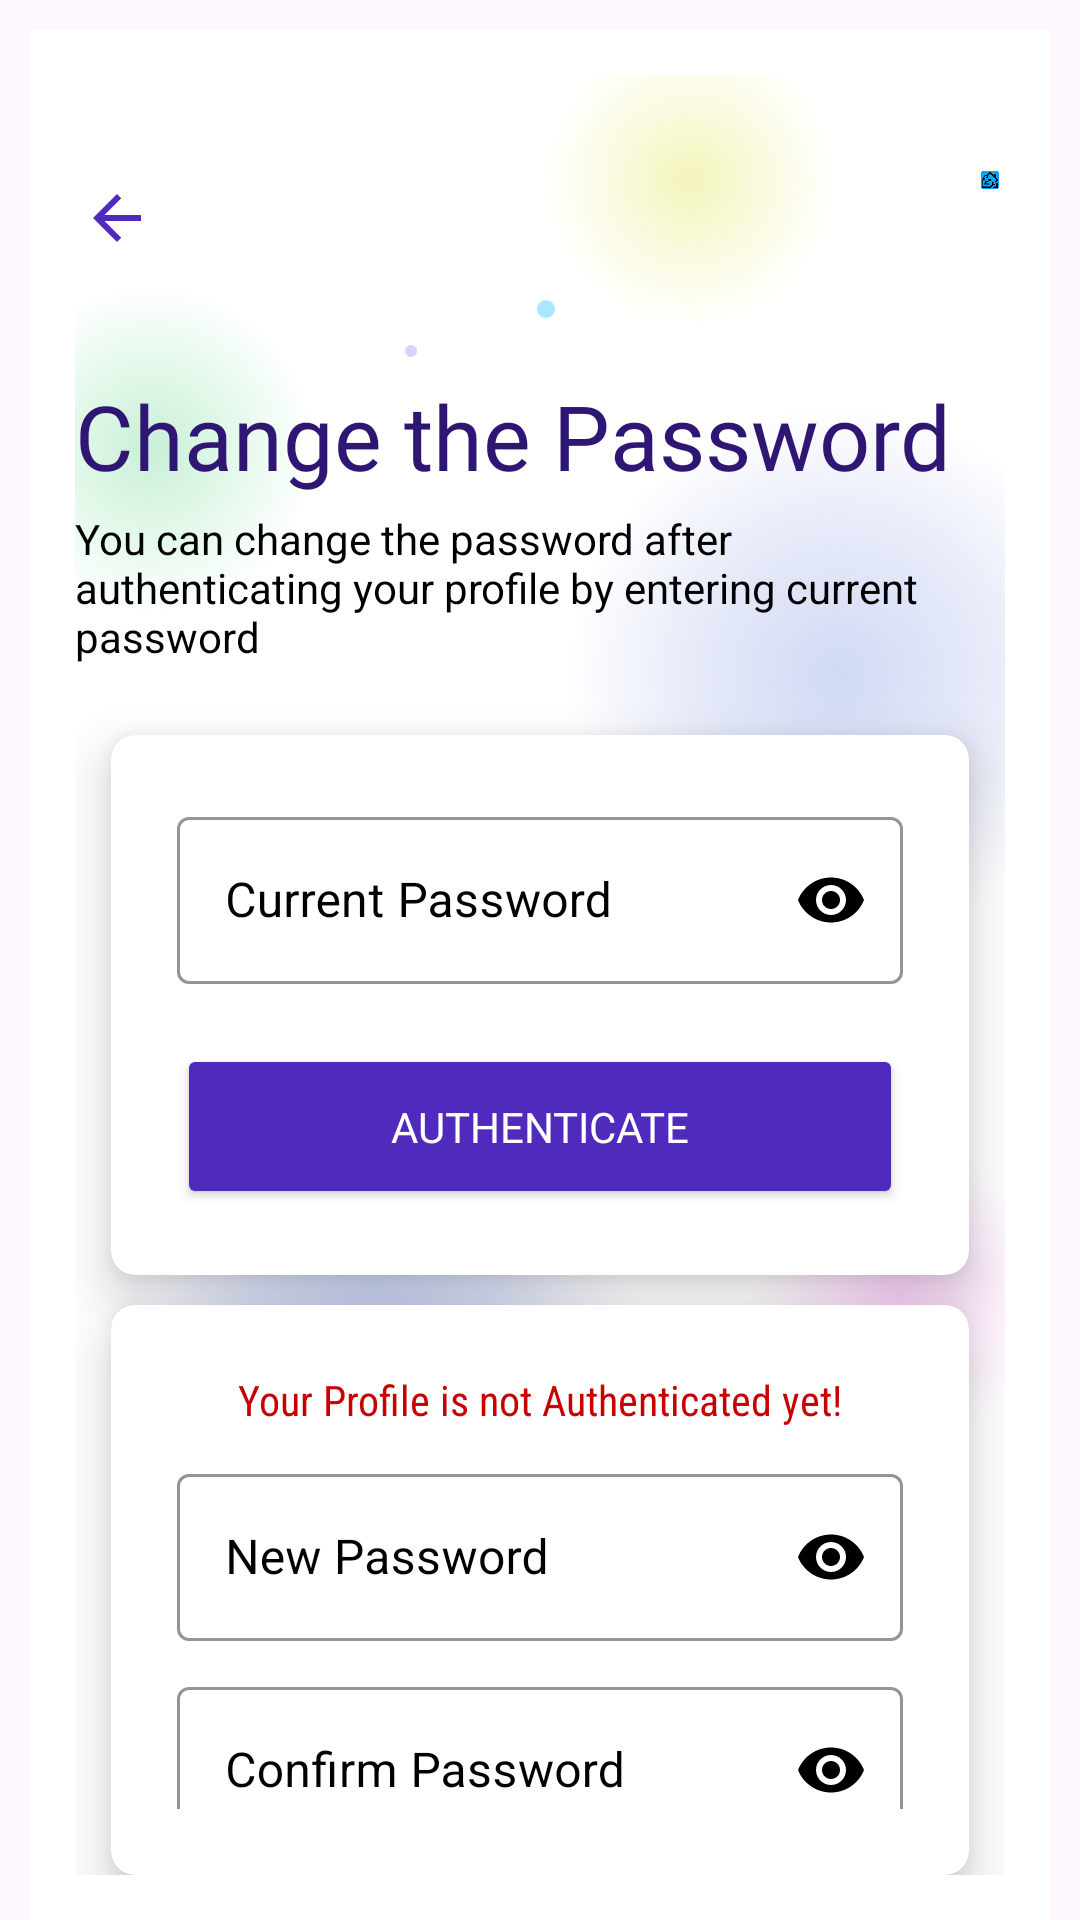

Here is an Android app screen rendered from its layout file. Give the layout XML and the strings, colors and styles it references.
<!-- AndroidManifest.xml: application theme Theme.HomeBuddyCaptain -->
<!-- res/layout/activity_change_password.xml -->
<?xml version="1.0" encoding="utf-8"?>
<androidx.constraintlayout.widget.ConstraintLayout xmlns:android="http://schemas.android.com/apk/res/android"
    xmlns:app="http://schemas.android.com/apk/res-auto"
    xmlns:tools="http://schemas.android.com/tools"
    android:id="@+id/main"
    android:layout_width="match_parent"
    android:layout_height="match_parent"
    android:layout_centerVertical="true"
    tools:context=".MyProfile_Activities.Change_Password_Activity">

    <RelativeLayout
        android:layout_width="match_parent"
        android:layout_height="match_parent"
        android:background="@color/white"
        android:gravity="center"
        android:layout_marginHorizontal="10dp"
        android:layout_marginTop="10dp"
        android:padding="15dp"
        app:layout_constraintBottom_toBottomOf="parent"
        app:layout_constraintEnd_toEndOf="parent"
        app:layout_constraintStart_toStartOf="parent"
        app:layout_constraintTop_toTopOf="parent">

        
        <include layout="@layout/background_layout" />

        
        <RelativeLayout
            android:layout_width="match_parent"
            android:layout_height="70dp"
            android:layout_alignParentStart="true"
            android:layout_alignParentEnd="true"
            android:padding="2dp">

            <ImageView
                android:id="@+id/back_arrow"
                android:layout_centerVertical="true"
                android:layout_width="wrap_content"
                android:layout_height="wrap_content"
                android:layout_alignParentTop="true"
                android:layout_alignParentBottom="true"
                android:paddingTop="25dp"
                android:src="@drawable/back_arrow"/>

            <ImageView
                android:id="@+id/logo"
                android:layout_width="70dp"
                android:layout_alignParentEnd="true"
                android:layout_height="70dp"
                android:layout_marginStart="300dp"
                android:src="@drawable/logo"/>

        </RelativeLayout>

        <TextView
            android:id="@+id/signin"
            android:layout_width="wrap_content"
            android:layout_height="wrap_content"
            android:layout_marginTop="100dp"
            android:fontFamily="@font/poppins_bolditalic"
            android:text="Change the Password"
            android:textColor="@color/card2"
            android:textSize="30sp" />

        <TextView
            android:layout_width="wrap_content"
            android:layout_height="wrap_content"
            android:layout_marginTop="145dp"
            android:text="You can change the password after authenticating your profile by entering current password"
            android:textColor="@color/black"
            android:textSize="14sp" />

        <ProgressBar
            android:id="@+id/progress_bar"
            android:layout_width="wrap_content"
            android:layout_height="wrap_content"
            android:layout_centerHorizontal="true"
            android:layout_centerVertical="true"
            android:elevation="10dp"
            android:visibility="gone" />


        <androidx.cardview.widget.CardView
            android:layout_width="match_parent"
            android:layout_height="wrap_content"
            android:layout_marginLeft="12dp"
            android:layout_marginTop="220dp"
            android:layout_marginRight="12dp"
            android:backgroundTint="@color/white"
            android:elevation="10dp"
            android:padding="10dp"
            app:cardCornerRadius="8dp"
            app:cardElevation="10dp"
            app:contentPadding="10dp">

            <androidx.constraintlayout.widget.ConstraintLayout
                android:layout_width="match_parent"
                android:layout_height="wrap_content"
                android:background="@color/white"
                android:backgroundTint="@color/white"
                android:padding="12dp">

                <com.google.android.material.textfield.TextInputLayout
                    android:id="@+id/current_pass_layout"
                    style="@style/Widget.MaterialComponents.TextInputLayout.OutlinedBox"
                    android:layout_width="match_parent"
                    android:layout_height="wrap_content"
                    android:hint="Current Password"
                    android:textColor="@color/black"
                    android:textColorHint="@color/black"
                    app:boxStrokeColor="@color/black"
                    app:endIconMode="password_toggle"
                    app:endIconTint="@color/black"
                    app:hintTextColor="@color/black"
                    app:layout_constraintEnd_toEndOf="parent"
                    app:layout_constraintStart_toStartOf="parent"
                    app:layout_constraintTop_toTopOf="parent"
                    app:startIconDrawable="@drawable/password_image"
                    app:startIconTint="@color/black">

                    <com.google.android.material.textfield.TextInputEditText
                        android:id="@+id/update_password"
                        android:layout_width="match_parent"
                        android:layout_height="wrap_content"
                        android:inputType="textPassword"
                        android:textColor="@color/black"
                        android:textSize="16sp" />

                </com.google.android.material.textfield.TextInputLayout>

                <Button
                    android:id="@+id/authenticate_btn"
                    android:layout_width="match_parent"
                    android:layout_height="55dp"
                    android:layout_marginTop="20dp"
                    android:backgroundTint="@color/start_dark_color"
                    android:fontFamily="@font/poppins_bold"
                    android:text="Authenticate"
                    android:textColor="@color/white"
                    app:layout_constraintEnd_toEndOf="parent"
                    app:layout_constraintStart_toStartOf="parent"
                    app:layout_constraintTop_toBottomOf="@+id/current_pass_layout"/>

            </androidx.constraintlayout.widget.ConstraintLayout>

        </androidx.cardview.widget.CardView>

        <androidx.cardview.widget.CardView
            android:layout_width="match_parent"
            android:layout_height="wrap_content"
            android:layout_marginLeft="12dp"
            android:layout_marginTop="410dp"
            android:layout_marginRight="12dp"
            android:backgroundTint="@color/white"
            android:elevation="10dp"
            android:padding="10dp"
            app:cardCornerRadius="8dp"
            app:cardElevation="10dp"
            app:contentPadding="10dp">

            <androidx.constraintlayout.widget.ConstraintLayout
                android:layout_width="match_parent"
                android:layout_height="wrap_content"
                android:background="@color/white"
                android:backgroundTint="@color/white"
                android:padding="12dp">

                <TextView
                    android:id="@+id/text"
                    android:layout_width="wrap_content"
                    android:layout_height="wrap_content"
                    android:fontFamily="sans-serif-condensed"
                    android:text="Your Profile is not Authenticated yet!"
                    android:textColor="@color/red"
                    android:textSize="14sp"
                    app:layout_constraintEnd_toEndOf="parent"
                    app:layout_constraintStart_toStartOf="parent"
                    app:layout_constraintTop_toTopOf="parent" />

                <com.google.android.material.textfield.TextInputLayout
                    android:id="@+id/new_password_layout"
                    style="@style/Widget.MaterialComponents.TextInputLayout.OutlinedBox"
                    android:layout_width="match_parent"
                    android:layout_height="wrap_content"
                    android:layout_marginTop="10dp"
                    android:hint="New Password"
                    android:textColor="@color/black"
                    android:textColorHint="@color/black"
                    app:boxStrokeColor="@color/black"
                    app:endIconMode="password_toggle"
                    app:endIconTint="@color/black"
                    app:hintTextColor="@color/black"
                    app:layout_constraintEnd_toEndOf="parent"
                    app:layout_constraintStart_toStartOf="parent"
                    app:layout_constraintTop_toBottomOf="@+id/text"
                    app:startIconDrawable="@drawable/password_image"
                    app:startIconTint="@color/black">

                    <com.google.android.material.textfield.TextInputEditText
                        android:id="@+id/new_password"
                        android:layout_width="match_parent"
                        android:layout_height="wrap_content"
                        android:inputType="textPassword"
                        android:textColor="@color/black"
                        android:textSize="16sp" />

                </com.google.android.material.textfield.TextInputLayout>

                <com.google.android.material.textfield.TextInputLayout
                    android:id="@+id/con_layout"
                    style="@style/Widget.MaterialComponents.TextInputLayout.OutlinedBox"
                    android:layout_width="match_parent"
                    android:layout_height="wrap_content"
                    android:layout_marginTop="10dp"
                    android:hint="Confirm Password"
                    android:textColor="@color/black"
                    android:textColorHint="@color/black"
                    app:boxStrokeColor="@color/black"
                    app:endIconMode="password_toggle"
                    app:endIconTint="@color/black"
                    app:hintTextColor="@color/black"
                    app:layout_constraintEnd_toEndOf="parent"
                    app:layout_constraintStart_toStartOf="parent"
                    app:layout_constraintTop_toBottomOf="@+id/new_password_layout"
                    app:startIconDrawable="@drawable/password_image"
                    app:startIconTint="@color/black">

                    <com.google.android.material.textfield.TextInputEditText
                        android:id="@+id/confirm_new_password"
                        android:layout_width="match_parent"
                        android:layout_height="wrap_content"
                        android:inputType="textPassword"
                        android:textColor="@color/black"
                        android:textSize="16sp" />

                </com.google.android.material.textfield.TextInputLayout>

                <Button
                    android:id="@+id/change_pass_btn"
                    android:layout_width="match_parent"
                    android:layout_height="55dp"
                    android:layout_marginTop="20dp"
                    android:backgroundTint="@color/red"
                    android:fontFamily="@font/poppins_bold"
                    android:text="Change Password"
                    android:textColor="@color/white"
                    app:layout_constraintEnd_toEndOf="parent"
                    app:layout_constraintStart_toStartOf="parent"
                    app:layout_constraintTop_toBottomOf="@+id/con_layout" />

            </androidx.constraintlayout.widget.ConstraintLayout>

        </androidx.cardview.widget.CardView>


    </RelativeLayout>

</androidx.constraintlayout.widget.ConstraintLayout>
<!-- res/layout/background_layout.xml (included above) -->
<?xml version="1.0" encoding="utf-8"?>
<androidx.constraintlayout.widget.ConstraintLayout xmlns:android="http://schemas.android.com/apk/res/android"
    xmlns:app="http://schemas.android.com/apk/res-auto"
    xmlns:tools="http://schemas.android.com/tools"
    android:layout_width="match_parent"
    android:layout_height="match_parent">

    <RelativeLayout
        android:layout_width="match_parent"
        android:layout_height="match_parent"
        app:layout_constraintBottom_toBottomOf="parent"
        app:layout_constraintEnd_toEndOf="parent"
        app:layout_constraintStart_toStartOf="parent"
        app:layout_constraintTop_toTopOf="parent">

        <RelativeLayout
            android:layout_width="match_parent"
            android:layout_height="match_parent"
            android:background="#FFFFFF">

            <ImageView
                android:layout_width="200dp"
                android:layout_height="200dp"
                android:layout_alignParentStart="true"
                android:layout_alignParentTop="true"
                android:layout_marginTop="320dp"
                android:alpha="0.5"
                android:src="@drawable/blob_blue" />

            <ImageView
                android:layout_width="200dp"
                android:layout_height="200dp"
                android:layout_alignParentStart="true"
                android:layout_alignParentTop="true"
                android:layout_marginTop="200dp"
                android:alpha="0.5"
                android:src="@drawable/blob_sky" />

            <ImageView
                android:layout_width="6dp"
                android:layout_height="9dp"
                android:layout_alignParentStart="true"
                android:layout_alignParentTop="true"
                android:layout_centerVertical="true"
                android:layout_marginStart="60dp"
                android:layout_marginTop="320dp"
                android:alpha="0.5"
                android:src="@drawable/dot_pink" />

            <ImageView
                android:layout_width="6dp"
                android:layout_height="9dp"
                android:layout_alignParentTop="true"
                android:layout_alignParentEnd="true"
                android:layout_centerVertical="true"
                android:layout_marginTop="320dp"
                android:layout_marginEnd="80dp"
                android:alpha="0.5"
                android:src="@drawable/dot_yellow" />

            <ImageView
                android:id="@+id/dot_sky_1"
                android:layout_width="6dp"
                android:layout_height="6dp"
                android:layout_alignParentTop="true"
                android:layout_alignParentEnd="true"
                android:layout_marginTop="75dp"
                android:layout_marginEnd="150dp"
                android:alpha="0.5"
                android:src="@drawable/dot_sky" />

            <ImageView
                android:layout_width="4dp"
                android:layout_height="4dp"
                android:layout_alignParentTop="true"
                android:layout_marginTop="90dp"
                android:layout_marginEnd="40dp"
                android:layout_toStartOf="@+id/dot_sky_1"
                android:alpha="0.5"
                android:src="@drawable/dot_purple" />

            <ImageView
                android:layout_width="200dp"
                android:layout_height="200dp"
                android:layout_alignParentTop="true"
                android:layout_alignParentEnd="true"
                android:layout_marginTop="100dp"
                android:layout_marginEnd="-45dp"
                android:alpha="0.5"
                android:src="@drawable/blob_blue" />

            <ImageView
                android:layout_width="150dp"
                android:layout_height="150dp"
                android:layout_alignParentTop="true"
                android:layout_alignParentEnd="true"
                android:layout_marginTop="-40dp"
                android:layout_marginEnd="30dp"
                android:alpha="0.6"
                android:src="@drawable/blob_yellow" />

            <ImageView
                android:layout_width="150dp"
                android:layout_height="150dp"
                android:layout_alignParentStart="true"
                android:layout_marginStart="-50dp"
                android:layout_marginTop="50dp"
                android:alpha="0.5"
                android:src="@drawable/blob_green" />

            <ImageView
                android:layout_width="150dp"
                android:layout_height="150dp"
                android:layout_alignParentEnd="true"
                android:layout_alignParentBottom="true"
                android:layout_marginEnd="-40dp"
                android:layout_marginBottom="119dp"
                android:alpha="0.5"
                android:src="@drawable/blob_pink" />

            <ImageView
                android:layout_width="200dp"
                android:layout_height="200dp"
                android:layout_alignParentStart="true"
                android:layout_alignParentBottom="true"
                android:layout_marginEnd="-40dp"
                android:layout_marginBottom="50dp"
                android:alpha="0.5"
                android:src="@drawable/blob_sky_blue" />

        </RelativeLayout>


    </RelativeLayout>
</androidx.constraintlayout.widget.ConstraintLayout>
<!-- resources referenced by this layout -->
<resources>
  <color name="black">#FF000000</color>
  <color name="card2">#2F1673</color>
  <color name="red">#C80000</color>
  <color name="start_dark_color">#4F2ABD</color>"
  <color name="white">#FFFFFFFF</color>
  <!-- drawable blob_blue (drawable) -->
  <shape xmlns:android="http://schemas.android.com/apk/res/android" android:shape="oval">
  
      
      <gradient
          android:type="radial"
          android:centerX="50%"
          android:centerY="50%"
          android:gradientRadius="90dp"
          android:startColor="#A4B3EB"
          android:centerColor="#8094A5E4"
          android:endColor="#00FFFFFF"/>
  
  </shape>
  <!-- drawable blob_green (drawable) -->
  <shape xmlns:android="http://schemas.android.com/apk/res/android" android:shape="oval">
  
      
      <gradient
          android:type="radial"
          android:centerX="50%"
          android:centerY="50%"
          android:gradientRadius="55dp"
          android:startColor="#93E0AF"
          android:centerColor="#808DE6AB"
          android:endColor="#00FFFFFF"/>
  
  </shape>
  <!-- drawable blob_pink (drawable) -->
  <shape xmlns:android="http://schemas.android.com/apk/res/android" android:shape="oval">
  
      
      <gradient
          android:type="radial"
          android:centerX="50%"
          android:centerY="50%"
          android:gradientRadius="50dp"
          android:startColor="#F2A4EF"
          android:centerColor="#80F4A8F0"
          android:endColor="#00FFFFFF"/>
  
  </shape>
  <!-- drawable blob_sky (drawable) -->
  <shape xmlns:android="http://schemas.android.com/apk/res/android" android:shape="oval">
  
      
      <gradient
          android:type="radial"
          android:centerX="50%"
          android:centerY="50%"
          android:gradientRadius="60dp"
          android:startColor="#E4C2E6F6"
          android:centerColor="#80B3E1F4"
          android:endColor="#00FFFFFF"/>
  
  </shape>
  <!-- drawable blob_sky_blue (drawable) -->
  <shape xmlns:android="http://schemas.android.com/apk/res/android" android:shape="oval">
  
      
      <gradient
          android:type="radial"
          android:centerX="50%"
          android:centerY="50%"
          android:gradientRadius="80dp"
          android:startColor="#A0B0E9"
          android:centerColor="#80A1B0E4"
          android:endColor="#00FFFFFF"/>
  
  </shape>
  <!-- drawable blob_yellow (drawable) -->
  <shape xmlns:android="http://schemas.android.com/apk/res/android" android:shape="oval">
  
      
      <gradient
          android:type="radial"
          android:centerX="50%"
          android:centerY="50%"
          android:gradientRadius="50dp"
          android:startColor="#EBED8B"
          android:centerColor="#7FEFF098"
          android:endColor="#00FFFFFF"/>
  
  </shape>
  <!-- drawable dot_pink (drawable) -->
  <shape xmlns:android="http://schemas.android.com/apk/res/android" android:shape="oval">
  
      
  <solid android:color="#FBA3C2" />
  </shape>
  <!-- drawable dot_purple (drawable) -->
  <shape xmlns:android="http://schemas.android.com/apk/res/android" android:shape="oval">
  
      
  <solid android:color="#BE9FFF" />
  </shape>
  <!-- drawable dot_sky (drawable) -->
  <shape xmlns:android="http://schemas.android.com/apk/res/android" android:shape="oval">
  
      
  <solid android:color="#52CFFF" />
  </shape>
  <!-- drawable dot_yellow (drawable) -->
  <shape xmlns:android="http://schemas.android.com/apk/res/android" android:shape="oval">
  
      
  <solid android:color="#FAF602" />
  </shape>
  <style name="Theme.HomeBuddyCaptain" parent="Base.Theme.HomeBuddyCaptain" />
  <style name="Base.Theme.HomeBuddyCaptain" parent="Theme.Material3.DayNight.NoActionBar">
          
          
      </style>
</resources>
